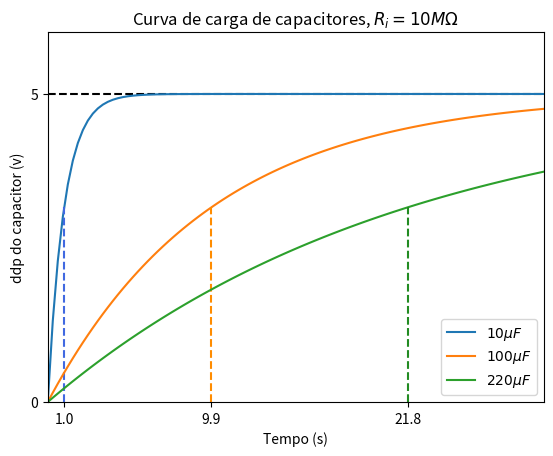

Here is the Python script that generated this plot: (Note: this script raises an exception after producing the figure.)
import numpy as np
import matplotlib.pyplot as plt

# Componentes que serão usados no experimento -------------------
Rvolt = 10e6    # Resistencia interna do voltimetro
paralelo = lambda a,b : a*b/(a+b)

R = 100e3   # Resistência dada no enunciado da tarefa 1
R = paralelo(R,Rvolt)
C1 = 10e-6   # Capacitores que serão usados na prática
C2 = 100e-6 #
C3 = 220e-6  #
# --------------------------------------------------------------- v_max
v_max = 5   # Tensão máxima no capacitor (Calculada no ohmimetro)
t_max = 30 # Tempo máximo que serão pegos os dados.
t = np.linspace(0,t_max,100)
v = lambda t,C : v_max*(1-np.exp(-t/(R*C)))    # Função tensão por tempo
# Plot das curvas esperadas -------------------------------------
plt.figure(dpi=100)
plt.title(r"Curva de carga de capacitores, $R_i=10M\Omega$")
# Eixo vertical
plt.ylim([0,v_max+1])
plt.yticks([0,v_max])
plt.plot([0,t_max], [v_max, v_max], 'k--')
plt.ylabel("ddp do capacitor (v)")
# Eixo horizontal
plt.xlim([0,t_max])
plt.xticks([R*C1, R*C2, R*C3], ["{:.1f}".format(R*C1), "{:.1f}".format(R*C2), "{:.1f}".format(R*C3)])
plt.xlabel("Tempo (s)")
# Capacitor de 1e-6 F
plt.plot(t,v(t,C1), label=r"${:.0f}\mu F$".format(C1*1e6))
plt.plot([R*C1, R*C1], [0,v(R*C1, C1)], '--', color="royalblue")
# Capacitor de 4.7e-6 F
plt.plot(t,v(t,C2), label=r"${:.0f}\mu F$".format(C2*1e6))
plt.plot([R*C2, R*C2], [0,v(R*C2, C2)], '--', color="darkorange")
# Capacitor de 10e-6 F
plt.plot(t,v(t,C3), label=r"${:.0f}\mu F$".format(C3*1e6))
plt.plot([R*C3, R*C3], [0,v(R*C3, C3)], '--', color="forestgreen")
plt.legend(loc=0)
plt.savefig("pratica3/graph/(1)curva_capacitores.png")
# Regressão linear para encontrar a capacitância ---------------------
plt.figure(dpi=100)
plt.title("Linearização da curva de carga")

# Eixo vertical
plt.ylabel(r"$v_0-v(t)$")
# Eixo horizontal
plt.xlim([0,t_max])
plt.xlabel("Tempo (s)")
# Capacitor de 1e-6 F
plt.semilogy(t,v_max-v(t,C1), label=r"${:.0f}\mu F$".format(C1*1e6))
# Capacitor de 4.7e-6 F
plt.plot(t,v_max-v(t,C2), label=r"${:.0f}\mu F$".format(C2*1e6))
# Capacitor de 10e-6 F
plt.plot(t,v_max-v(t,C3), label=r"${:.0f}\mu F$".format(C3*1e6))
plt.legend(loc=0)
plt.savefig("pratica3/graph/(1)semilogy_capacitancia.png")
